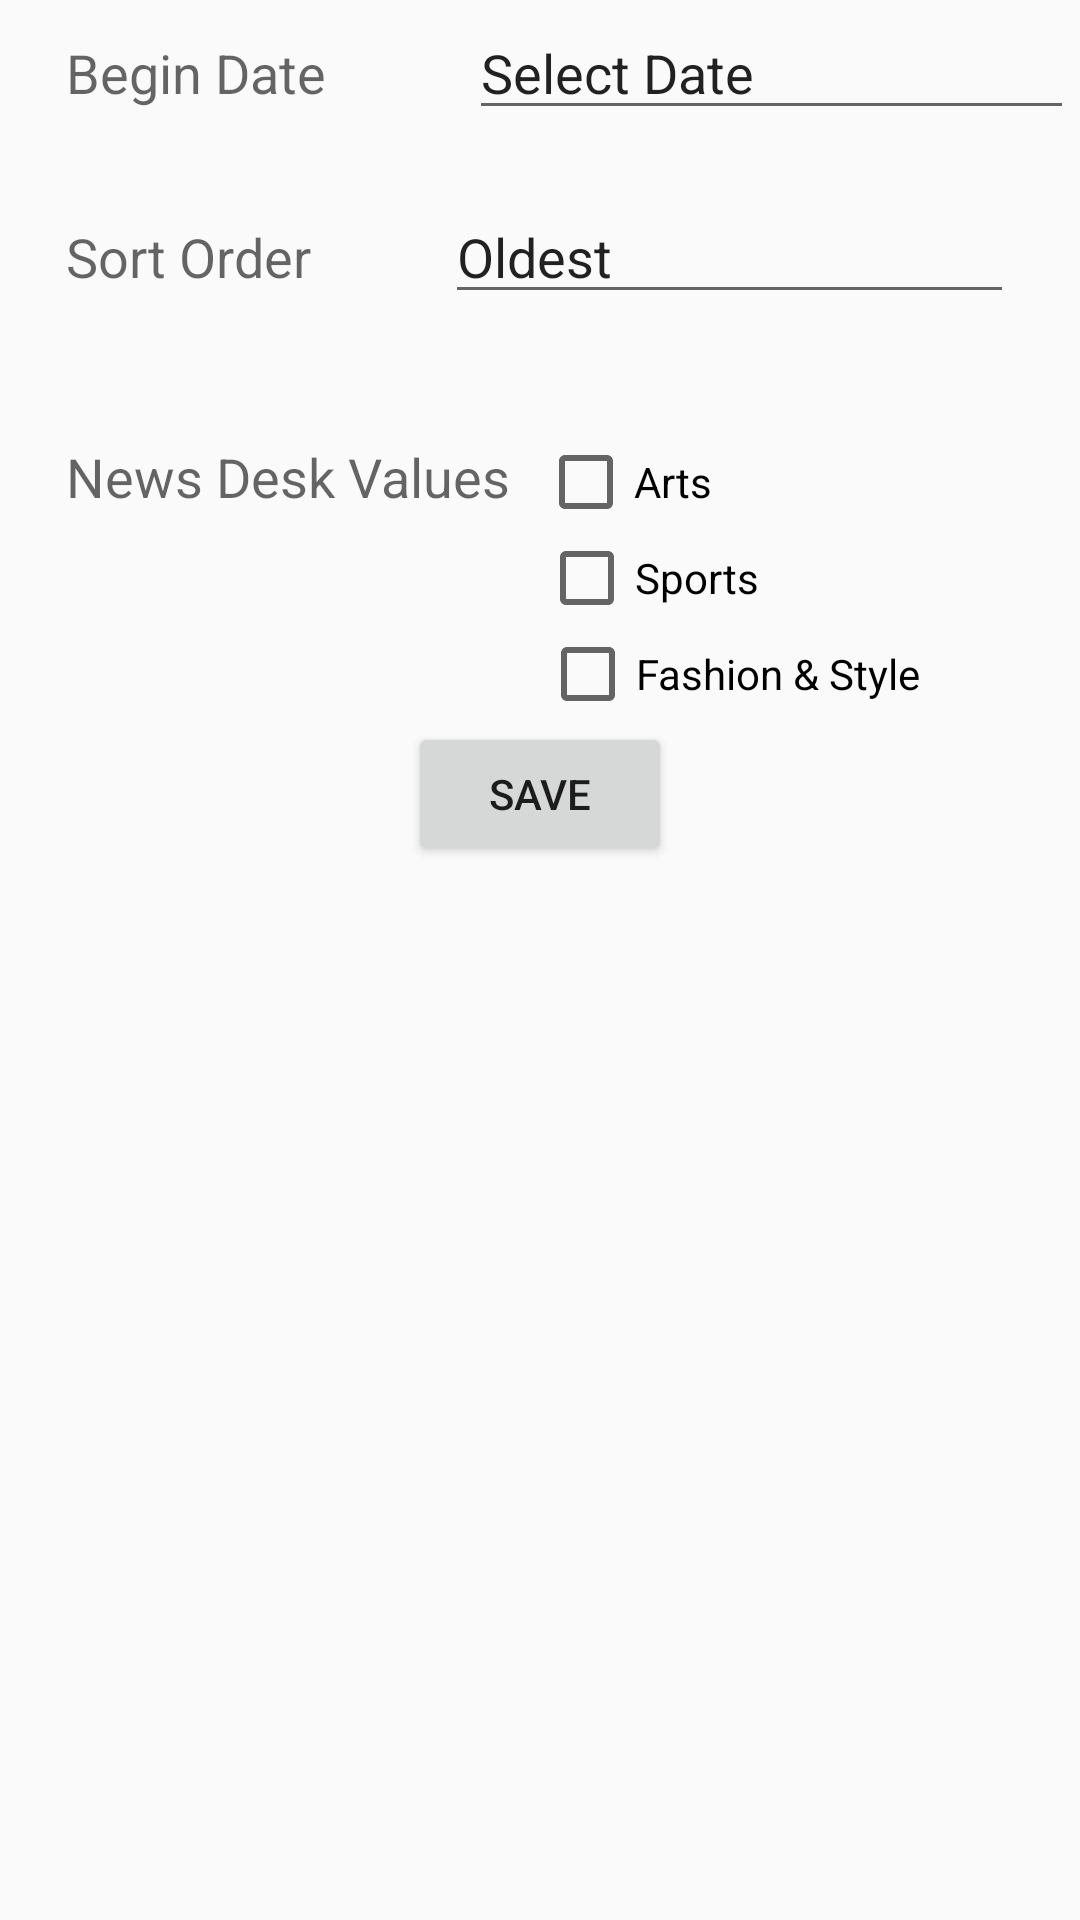

This screen was rendered from an Android layout file. Write that file and the resources it references.
<!-- AndroidManifest.xml: application theme AppTheme -->
<!-- res/layout/fragment_search_filter.xml -->
<RelativeLayout xmlns:android="http://schemas.android.com/apk/res/android"
    xmlns:tools="http://schemas.android.com/tools"
    android:layout_width="match_parent"
    android:layout_height="300dp"
    tools:context=".activity.SearchFilterFragment"
    android:minHeight="350dp"
    android:minWidth="480dp"
    android:padding="2dp">

    <TableLayout
        android:layout_width="fill_parent"
        android:layout_height="wrap_content"
        android:id="@+id/tableLayout">

        <TableRow
            android:layout_width="fill_parent"
            android:layout_height="wrap_content"
            android:paddingLeft="20sp">

            <TextView
                android:layout_width="0dp"
                android:layout_weight="2"
                android:layout_height="wrap_content"
                android:textAppearance="?android:attr/textAppearanceMedium"
                android:text="Begin Date"/>

            <EditText
                android:layout_width="0dp"
                android:layout_weight="3"
                android:hint="text1"
                android:layout_height="wrap_content"
                android:id="@+id/beginDate"
                android:imeOptions="flagNoExtractUi"
                android:text="Select Date" />
        </TableRow>

        <TableRow
            android:layout_width="fill_parent"
            android:layout_height="wrap_content">

        </TableRow>

        <TableRow
            android:layout_width="fill_parent"
            android:layout_height="wrap_content"
            android:padding="20sp">

            <TextView
                android:layout_width="0dp"
                android:layout_weight="2"
                android:layout_height="wrap_content"
                android:textAppearance="?android:attr/textAppearanceMedium"
                android:text="Sort Order"/>

            <EditText
                android:layout_width="0dp"
                android:layout_weight="3"
                android:hint="text2"
                android:layout_height="wrap_content"
                android:id="@+id/sortOrder"
                android:imeOptions="flagNoExtractUi"
                android:inputType="phone"
                android:text="Oldest" />
        </TableRow>

    </TableLayout>

    <Button
        android:layout_width="wrap_content"
        android:layout_height="wrap_content"
        android:layout_gravity="right"
        android:text="Save"
        android:id="@+id/filterBtn"
        android:layout_below="@+id/tableRow2"
        android:layout_centerHorizontal="true" />

    <TableRow
        android:layout_width="fill_parent"
        android:layout_height="wrap_content"
        android:layout_below="@+id/tableLayout"
        android:layout_alignParentLeft="true"
        android:layout_alignParentStart="true"
        android:layout_marginLeft="20sp"
        android:layout_marginRight="20sp"
        android:layout_marginTop="20sp"
        android:id="@+id/tableRow1">

        <TextView
            android:layout_width="0dp"
            android:layout_weight="2"
            android:layout_height="wrap_content"
            android:textAppearance="?android:attr/textAppearanceMedium"
            android:text="News Desk Values"
            android:maxLines="2" />

        <CheckBox
            android:layout_width="0dp"
            android:layout_height="wrap_content"
            android:text="Arts"
            android:id="@+id/artsCk"
            android:layout_weight="2.01"
            android:checked="false" />
    </TableRow>
    <TableRow
        android:layout_width="fill_parent"
        android:layout_height="wrap_content"
        android:id="@+id/tableRow2"
        android:layout_below="@+id/tableRow3"
        android:layout_centerHorizontal="true">

        <TextView
            android:layout_width="0dp"
            android:layout_weight="2"
            android:layout_height="wrap_content"
            android:textAppearance="?android:attr/textAppearanceMedium"
            android:maxLines="2" />

        <CheckBox
            android:layout_width="0dp"
            android:layout_height="wrap_content"
            android:text="Fashion &amp; Style"
            android:id="@+id/fashionCk"
            android:layout_weight="2"
            android:checked="false" />
    </TableRow>
    <TableRow
        android:layout_width="fill_parent"
        android:layout_height="wrap_content"
        android:id="@+id/tableRow3"
        android:layout_below="@+id/tableRow1"
        android:layout_alignLeft="@+id/tableRow1"
        android:layout_alignStart="@+id/tableRow1">
    <TextView
        android:layout_width="0dp"
        android:layout_weight="1.95"
        android:layout_height="wrap_content"
        android:textAppearance="?android:attr/textAppearanceMedium"
        android:text=" "
        android:maxLines="2" />

        <CheckBox
            android:layout_width="0dp"
            android:layout_height="wrap_content"
            android:text="Sports"
            android:id="@+id/sportsCk"
            android:layout_weight="2.20"
            android:checked="false" />

    </TableRow>

</RelativeLayout>
<!-- resources referenced by this layout -->
<resources>
  <style name="AppTheme" parent="Theme.AppCompat.Light.DarkActionBar">
          
          <item name="colorPrimary">@color/colorPrimary</item>
          <item name="colorPrimaryDark">@color/colorPrimaryDark</item>
          <item name="colorAccent">@color/colorAccent</item>
      </style>
  <!-- not gathered from this repository: default colours our renderer supplied (Android Studio template values) -->
  <color name="colorPrimary">#FF6200EE</color>
  <color name="colorPrimaryDark">#FF3700B3</color>
  <color name="colorAccent">#FF03DAC5</color>
</resources>
